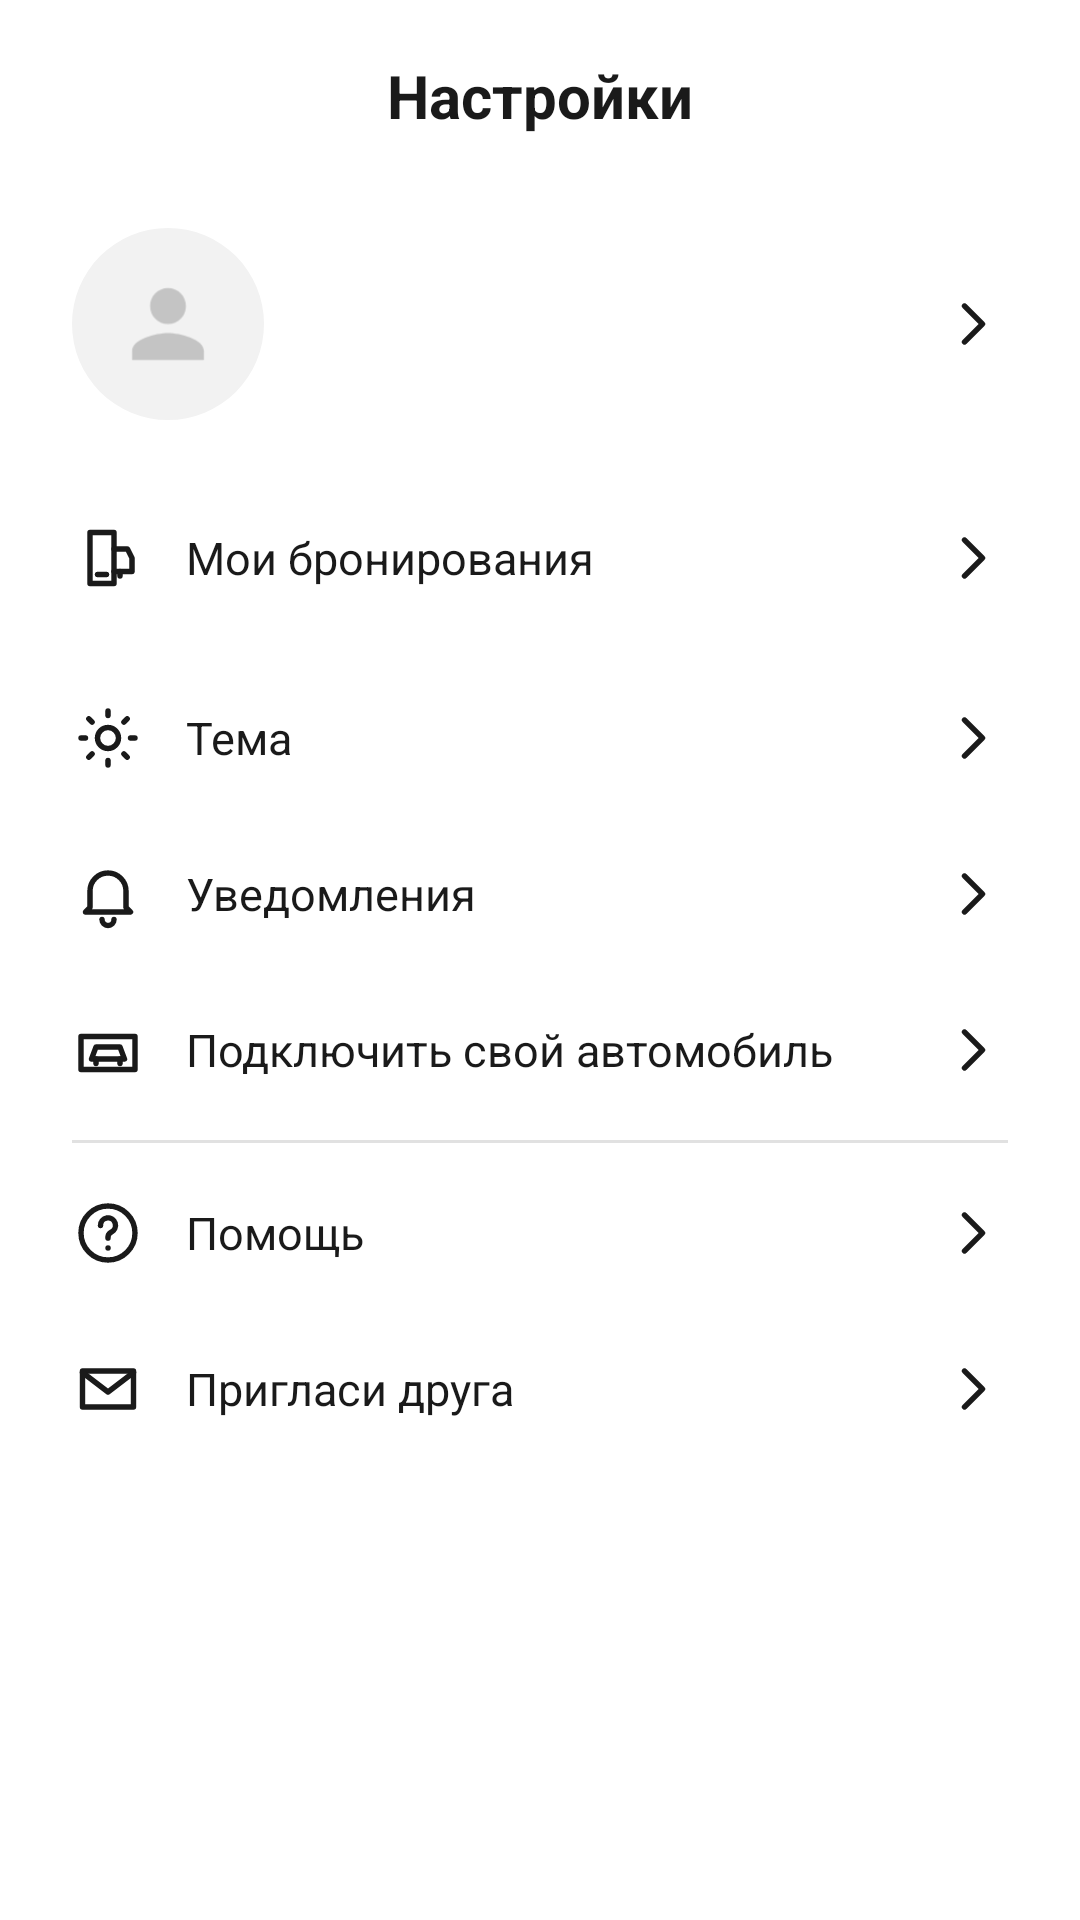

Write the Android layout XML for this screen, with the resource values it uses.
<!-- AndroidManifest.xml: application theme Theme.DriveNext -->
<!-- res/layout/fragment_settings.xml -->
<?xml version="1.0" encoding="utf-8"?>
<LinearLayout xmlns:android="http://schemas.android.com/apk/res/android"
    xmlns:app="http://schemas.android.com/apk/res-auto"
    xmlns:tools="http://schemas.android.com/tools"
    android:layout_width="match_parent"
    android:layout_height="match_parent"
    android:background="@color/white"
    android:orientation="vertical">

    <com.google.android.material.appbar.MaterialToolbar
        android:id="@+id/toolbar"
        style="@style/Widget.DriveNext.Toolbar"
        app:navigationIcon="@null"
        app:title="@string/settings_title" />

    <androidx.core.widget.NestedScrollView
        android:layout_width="match_parent"
        android:layout_height="0dp"
        android:layout_weight="1">

        <LinearLayout
            android:layout_width="match_parent"
            android:layout_height="wrap_content"
            android:orientation="vertical"
            android:paddingBottom="16dp">

            
            <androidx.constraintlayout.widget.ConstraintLayout
                android:id="@+id/profileRow"
                android:layout_width="match_parent"
                android:layout_height="wrap_content"
                android:background="?attr/selectableItemBackground"
                android:contentDescription="@string/settings_open_profile"
                android:paddingHorizontal="24dp"
                android:paddingVertical="12dp">

                <com.google.android.material.imageview.ShapeableImageView
                    android:id="@+id/ivAvatar"
                    android:layout_width="64dp"
                    android:layout_height="64dp"
                    android:background="@color/avatar_background"
                    android:importantForAccessibility="no"
                    android:scaleType="centerCrop"
                    android:src="@drawable/img_avatar_placeholder"
                    app:layout_constraintBottom_toBottomOf="parent"
                    app:layout_constraintStart_toStartOf="parent"
                    app:layout_constraintTop_toTopOf="parent"
                    app:shapeAppearanceOverlay="@style/ShapeAppearance.DriveNext.Circle" />

                <TextView
                    android:id="@+id/tvName"
                    android:layout_width="0dp"
                    android:layout_height="wrap_content"
                    android:layout_marginStart="16dp"
                    android:layout_marginEnd="8dp"
                    android:ellipsize="end"
                    android:maxLines="1"
                    android:textColor="@color/text_primary"
                    android:textSize="15sp"
                    android:textStyle="bold"
                    app:layout_constraintBottom_toTopOf="@id/tvEmail"
                    app:layout_constraintEnd_toStartOf="@id/ivChevron"
                    app:layout_constraintStart_toEndOf="@id/ivAvatar"
                    app:layout_constraintTop_toTopOf="parent"
                    app:layout_constraintVertical_chainStyle="packed"
                    tools:text="Иван Иванов" />

                <TextView
                    android:id="@+id/tvEmail"
                    android:layout_width="0dp"
                    android:layout_height="wrap_content"
                    android:layout_marginTop="2dp"
                    android:ellipsize="end"
                    android:maxLines="1"
                    android:textColor="@color/text_hint"
                    android:textSize="13sp"
                    app:layout_constraintBottom_toBottomOf="parent"
                    app:layout_constraintEnd_toEndOf="@id/tvName"
                    app:layout_constraintStart_toStartOf="@id/tvName"
                    app:layout_constraintTop_toBottomOf="@id/tvName"
                    tools:text="ivan@mtuci.ru" />

                
                <com.google.android.material.progressindicator.CircularProgressIndicator
                    android:id="@+id/profileProgress"
                    android:layout_width="wrap_content"
                    android:layout_height="wrap_content"
                    android:layout_marginStart="16dp"
                    android:indeterminate="true"
                    android:visibility="gone"
                    app:indicatorColor="@color/primary"
                    app:indicatorSize="24dp"
                    app:layout_constraintBottom_toBottomOf="parent"
                    app:layout_constraintStart_toEndOf="@id/ivAvatar"
                    app:layout_constraintTop_toTopOf="parent" />

                <ImageView
                    android:id="@+id/ivChevron"
                    android:layout_width="24dp"
                    android:layout_height="24dp"
                    android:importantForAccessibility="no"
                    android:src="@drawable/ic_chevron_right"
                    app:layout_constraintBottom_toBottomOf="parent"
                    app:layout_constraintEnd_toEndOf="parent"
                    app:layout_constraintTop_toTopOf="parent" />
            </androidx.constraintlayout.widget.ConstraintLayout>

            <TextView
                android:id="@+id/rowBookings"
                style="@style/Widget.DriveNext.SettingsRow"
                android:layout_marginTop="8dp"
                android:text="@string/settings_my_bookings"
                app:drawableStartCompat="@drawable/ic_bookings" />

            <TextView
                android:id="@+id/rowTheme"
                style="@style/Widget.DriveNext.SettingsRow"
                android:layout_marginTop="8dp"
                android:text="@string/settings_theme"
                app:drawableStartCompat="@drawable/ic_theme" />

            <TextView
                android:id="@+id/rowNotifications"
                style="@style/Widget.DriveNext.SettingsRow"
                android:text="@string/settings_notifications"
                app:drawableStartCompat="@drawable/ic_notifications" />

            <TextView
                android:id="@+id/rowAddCar"
                style="@style/Widget.DriveNext.SettingsRow"
                android:text="@string/settings_add_car"
                app:drawableStartCompat="@drawable/ic_add_car" />

            <View
                style="@style/Widget.DriveNext.Divider"
                android:layout_marginHorizontal="24dp"
                android:layout_marginVertical="4dp" />

            <TextView
                android:id="@+id/rowHelp"
                style="@style/Widget.DriveNext.SettingsRow"
                android:text="@string/settings_help"
                app:drawableStartCompat="@drawable/ic_help" />

            <TextView
                android:id="@+id/rowInvite"
                style="@style/Widget.DriveNext.SettingsRow"
                android:text="@string/settings_invite"
                app:drawableStartCompat="@drawable/ic_invite" />
        </LinearLayout>
    </androidx.core.widget.NestedScrollView>

</LinearLayout>
<!-- resources referenced by this layout -->
<resources>
  <color name="avatar_background">#F2F2F2</color>
  <color name="primary">#2A1A4F</color>
  <color name="text_hint">#A6A6A6</color>
  <color name="text_primary">#1A1A1A</color>
  <color name="white">#FFFFFF</color>
  <!-- drawable ic_chevron_right (drawable) -->
  <vector xmlns:android="http://schemas.android.com/apk/res/android"
      android:width="24dp"
      android:height="24dp"
      android:viewportWidth="24"
      android:viewportHeight="24">
      <path
          android:pathData="M9.5,6l6,6 -6,6"
          android:strokeWidth="1.8"
          android:strokeColor="#1A1A1A"
          android:strokeLineCap="round"
          android:strokeLineJoin="round" />
  </vector>
  <!-- drawable img_avatar_placeholder (drawable) -->
  <?xml version="1.0" encoding="utf-8"?>
  <inset xmlns:android="http://schemas.android.com/apk/res/android"
      android:drawable="@drawable/ic_avatar_placeholder"
      android:inset="22%" />
  <string name="settings_add_car">Подключить свой автомобиль</string>
  <string name="settings_help">Помощь</string>
  <string name="settings_invite">Пригласи друга</string>
  <string name="settings_my_bookings">Мои бронирования</string>
  <string name="settings_notifications">Уведомления</string>
  <string name="settings_open_profile">Открыть профиль</string>
  <string name="settings_theme">Тема</string>
  <string name="settings_title">Настройки</string>
  <style name="ShapeAppearance.DriveNext.Circle" parent="">
          <item name="cornerFamily">rounded</item>
          <item name="cornerSize">50%</item>
      </style>
  <style name="Widget.DriveNext.Divider" parent="">
          <item name="android:layout_width">match_parent</item>
          <item name="android:layout_height">1dp</item>
          <item name="android:background">@color/stroke</item>
      </style>
  <style name="Widget.DriveNext.Toolbar" parent="Widget.Material3.Toolbar">
          <item name="android:layout_width">match_parent</item>
          <item name="android:layout_height">?attr/actionBarSize</item>
          <item name="navigationIcon">@drawable/ic_arrow_back</item>
          <item name="titleTextAppearance">@style/TextAppearance.DriveNext.ToolbarTitle</item>
          <item name="titleCentered">true</item>
      </style>
  <style name="Theme.DriveNext" parent="Theme.Material3.Light.NoActionBar">
          <item name="colorPrimary">@color/primary</item>
          <item name="colorOnPrimary">@color/white</item>
          <item name="colorError">@color/error</item>
          <item name="android:windowBackground">@color/white</item>
          <item name="android:windowLightStatusBar">true</item>
          <item name="materialCalendarTheme">@style/ThemeOverlay.Material3.MaterialCalendar</item>
      </style>
  <!-- drawable ic_avatar_placeholder (drawable) -->
  <vector xmlns:android="http://schemas.android.com/apk/res/android"
      android:width="120dp"
      android:height="120dp"
      android:viewportWidth="24"
      android:viewportHeight="24">
      <path
          android:fillColor="#C4C4C4"
          android:pathData="M12,12c2.21,0 4,-1.79 4,-4s-1.79,-4 -4,-4 -4,1.79 -4,4 1.79,4 4,4zM12,14c-2.67,0 -8,1.34 -8,4v2h16v-2c0,-2.66 -5.33,-4 -8,-4z" />
  </vector>
  <color name="stroke">#E1E1E1</color>
  <!-- drawable ic_arrow_back (drawable) -->
  <vector xmlns:android="http://schemas.android.com/apk/res/android"
      android:width="24dp"
      android:height="24dp"
      android:autoMirrored="true"
      android:viewportWidth="24"
      android:viewportHeight="24">
      <path
          android:fillColor="#1A1A1A"
          android:pathData="M15.41,7.41L14,6l-6,6 6,6 1.41,-1.41L10.83,12z" />
  </vector>
  <style name="TextAppearance.DriveNext.ToolbarTitle" parent="TextAppearance.Material3.TitleLarge">
          <item name="android:textColor">@color/text_primary</item>
          <item name="android:textSize">20sp</item>
          <item name="android:textStyle">bold</item>
      </style>
  <color name="error">#D32F2F</color>
</resources>
